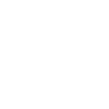
t = 0.00 s
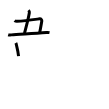
t = 4.00 s
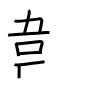
t = 8.00 s
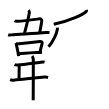
t = 12.00 s
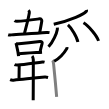
t = 15.50 s
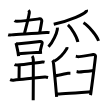
t = 20.00 s

The animated SVG that drew these frames (rendered in a browser with its animation timeline set to each time). Animation: 20 SMIL elements (animate=20); one cycle of 20.00 s.

<svg width="109px" height="109px" viewBox="0 0 px 109px" xmlns="http://www.w3.org/2000/svg" xmlns:xlink="http://www.w3.org/1999/xlink" xml:space="preserve" version="1.1"  baseProfile="full">
<path d="M28.44,10.27c0.4,0.38,1.06,1.69,0.91,2.56c-1.45,8.32-3.09,13.67-4.88,20.32" style="fill:none;stroke:black;stroke-width:3;opacity:0">
  <animate attributeType="CSS" attributeName="opacity" from="0" to="1" begin="0s" dur="1s" repeatCount="0" fill="freeze" />
</path>
<path d="M14.58,20.53c0.73,0.62,1.73,0.8,2.34,0.78c9.33-0.3,21.94-2.47,22.81-2.5c1.46-0.05,2.24,1.38,2.05,2.44c-0.73,4.12-1.52,8.75-2.11,11.35" style="fill:none;stroke:black;stroke-width:3;opacity:0">
  <animate attributeType="CSS" attributeName="opacity" from="0" to="1" begin="1s" dur="1s" repeatCount="0" fill="freeze" />
</path>
<path d="M8.19,34.72c0.75,0.26,2.59,0.24,3.34,0.16c5.71-0.63,20.54-1.21,34.9-2.43c1.24-0.1,2.47,0.05,3.09,0.16" style="fill:none;stroke:black;stroke-width:3;opacity:0">
  <animate attributeType="CSS" attributeName="opacity" from="0" to="1" begin="2s" dur="1s" repeatCount="0" fill="freeze" />
</path>
<path d="M15.73,42.99c0.2,0.34,0.4,0.62,0.49,1.06c0.69,3.43,1.7,5.87,2.33,11.98" style="fill:none;stroke:black;stroke-width:3;opacity:0">
  <animate attributeType="CSS" attributeName="opacity" from="0" to="1" begin="3s" dur="1s" repeatCount="0" fill="freeze" />
</path>
<path d="M16.43,44.1c6.27-0.79,20.84-2.39,23.47-2.64c1.91-0.18,2.49,1.09,2.22,2.1c-0.5,1.89-1.64,6.09-2.04,8.42" style="fill:none;stroke:black;stroke-width:3;opacity:0">
  <animate attributeType="CSS" attributeName="opacity" from="0" to="1" begin="4s" dur="1s" repeatCount="0" fill="freeze" />
</path>
<path d="M19.16,53.66c4.08-0.53,16.94-1.15,22.89-1.52" style="fill:none;stroke:black;stroke-width:3;opacity:0">
  <animate attributeType="CSS" attributeName="opacity" from="0" to="1" begin="5s" dur="1s" repeatCount="0" fill="freeze" />
</path>
<path d="M14.51,64.63c0.56,0.27,2.6,0.33,3.16,0.32c5.47-0.08,16.84-1.96,24.9-2.97c0.92-0.12,1.48,0.15,1.95,0.29" style="fill:none;stroke:black;stroke-width:3;opacity:0">
  <animate attributeType="CSS" attributeName="opacity" from="0" to="1" begin="6s" dur="1s" repeatCount="0" fill="freeze" />
</path>
<path d="M19.2,65.78c0,4.15-0.17,8.82-0.17,12.57" style="fill:none;stroke:black;stroke-width:3;opacity:0">
  <animate attributeType="CSS" attributeName="opacity" from="0" to="1" begin="7s" dur="1s" repeatCount="0" fill="freeze" />
</path>
<path d="M10.12,79.7c0.9,0.39,2.55,0.49,3.45,0.44C23.99,79.5,30.82,78,44.91,77.11c1.5-0.09,2.4,0.22,3.15,0.43" style="fill:none;stroke:black;stroke-width:3;opacity:0">
  <animate attributeType="CSS" attributeName="opacity" from="0" to="1" begin="8s" dur="1s" repeatCount="0" fill="freeze" />
</path>
<path d="M32.15,55.89c0.35,0.4,1.09,3.04,1.16,3.86c0.07,0.82-0.04,35.46-0.12,40.6" style="fill:none;stroke:black;stroke-width:3;opacity:0">
  <animate attributeType="CSS" attributeName="opacity" from="0" to="1" begin="9s" dur="1s" repeatCount="0" fill="freeze" />
</path>
<path d="M86.51,9.93c0.09,0.34,0.19,0.87-0.19,1.36c-2.23,2.86-15.04,9.14-32.57,12.99" style="fill:none;stroke:black;stroke-width:3;opacity:0">
  <animate attributeType="CSS" attributeName="opacity" from="0" to="1" begin="10s" dur="1s" repeatCount="0" fill="freeze" />
</path>
<path d="M57.37,27.64c0.03,0.45,0.05,1.16-0.05,1.81c-0.6,3.81-4.07,12.18-8.82,17.3" style="fill:none;stroke:black;stroke-width:3;opacity:0">
  <animate attributeType="CSS" attributeName="opacity" from="0" to="1" begin="11s" dur="1s" repeatCount="0" fill="freeze" />
</path>
<path d="M67.95,24.97c3.5,2.99,9.04,12.3,9.92,16.95" style="fill:none;stroke:black;stroke-width:3;opacity:0">
  <animate attributeType="CSS" attributeName="opacity" from="0" to="1" begin="12s" dur="1s" repeatCount="0" fill="freeze" />
</path>
<path d="M83.5,22.82c5.29,3.19,13.68,13.13,15,18.1" style="fill:none;stroke:black;stroke-width:3;opacity:0">
  <animate attributeType="CSS" attributeName="opacity" from="0" to="1" begin="13s" dur="1s" repeatCount="0" fill="freeze" />
</path>
<path d="M66.94,47.11c0.04,0.34,0.15,0.98-0.07,1.34c-2.85,4.79-6.18,9.05-12.67,12.86" style="fill:none;stroke:black;stroke-width:3;opacity:0">
  <animate attributeType="CSS" attributeName="opacity" from="0" to="1" begin="14s" dur="1s" repeatCount="0" fill="freeze" />
</path>
<path d="M52.53,60.32c0.65,0.72,0.91,2.33,1.08,3.8c0.59,5.38,2.44,25.42,3.04,32.7" style="fill:none;stroke:black;stroke-width:3;opacity:0">
  <animate attributeType="CSS" attributeName="opacity" from="0" to="1" begin="15s" dur="1s" repeatCount="0" fill="freeze" />
</path>
<path d="M75.8,56.21c0.83,0.16,1.49,0.49,2.65,0.49s13.41-1.96,14.74-2.13c1.33-0.16,2.42,0.81,2.32,1.8c-0.99,9.49-4.81,37.98-4.98,38.64" style="fill:none;stroke:black;stroke-width:3;opacity:0">
  <animate attributeType="CSS" attributeName="opacity" from="0" to="1" begin="16s" dur="1s" repeatCount="0" fill="freeze" />
</path>
<path d="M55.11,75.87c3.21-0.33,12.09-2.64,12.85-2.64s1.84,0,2.45,0" style="fill:none;stroke:black;stroke-width:3;opacity:0">
  <animate attributeType="CSS" attributeName="opacity" from="0" to="1" begin="17s" dur="1s" repeatCount="0" fill="freeze" />
</path>
<path d="M76.6,71.58c0.84,0.16,1.51,0.49,2.68,0.49s13.24-1.31,14.58-1.47" style="fill:none;stroke:black;stroke-width:3;opacity:0">
  <animate attributeType="CSS" attributeName="opacity" from="0" to="1" begin="18s" dur="1s" repeatCount="0" fill="freeze" />
</path>
<path d="M56.8,94.03c1.99,0,31.59-2.13,33.88-2.29" style="fill:none;stroke:black;stroke-width:3;opacity:0">
  <animate attributeType="CSS" attributeName="opacity" from="0" to="1" begin="19s" dur="1s" repeatCount="0" fill="freeze" />
</path>
</svg>
